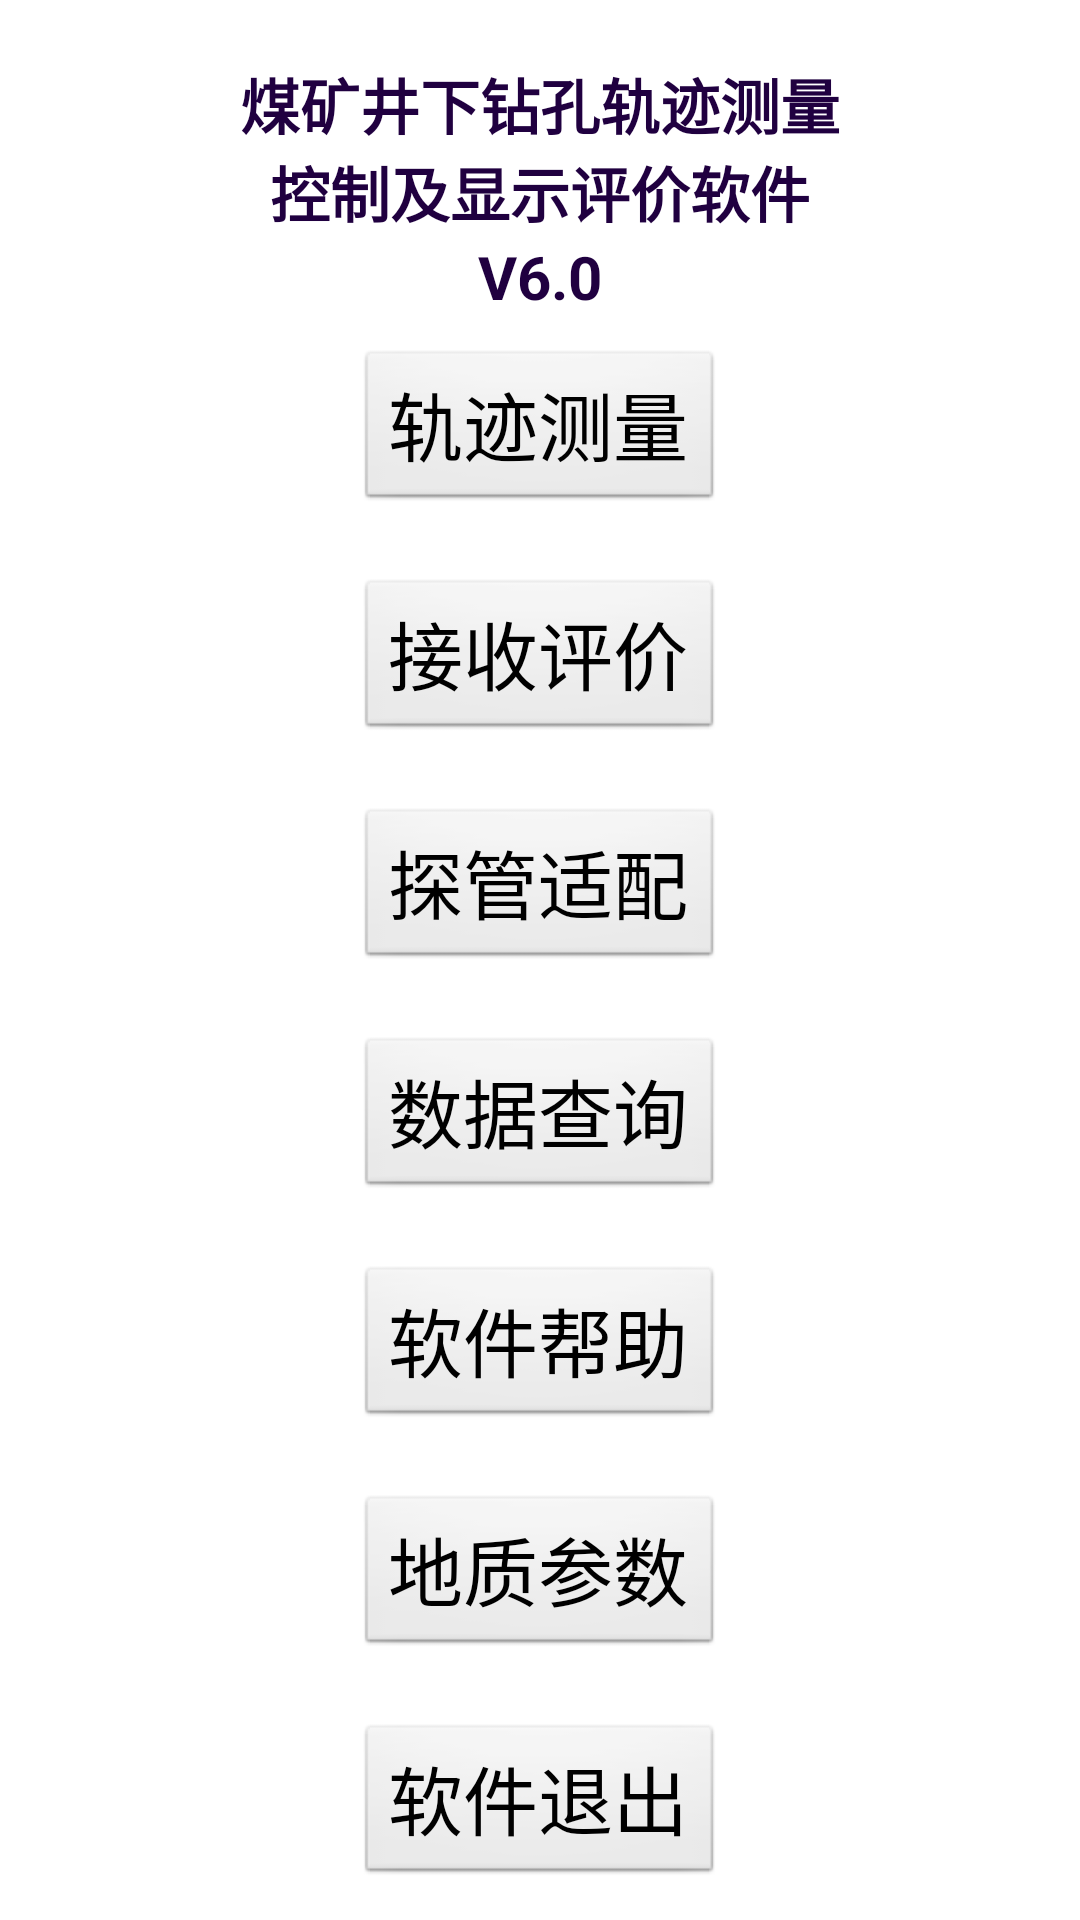

The Android layout XML behind this screen, and the referenced resources:
<!-- AndroidManifest.xml: application theme android:Theme.NoTitleBar -->
<!-- res/layout/main.xml -->
<?xml version="1.0" encoding="utf-8"?>
<LinearLayout xmlns:android="http://schemas.android.com/apk/res/android"
              xmlns:tools="http://schemas.android.com/tools"
              android:layout_width="match_parent"
    android:layout_height="match_parent"
    android:background="@color/main_bg"
    android:gravity="center_horizontal"
    android:orientation="vertical" >

    <TextView
        android:layout_width="wrap_content"
        android:layout_height="wrap_content"
        android:layout_marginTop="@dimen/main_space_default_size"
        android:text="煤矿井下钻孔轨迹测量"
        android:textColor="@color/title_color"
        android:textSize="20sp"
        android:textStyle="bold" />
    
    <TextView
        android:layout_width="wrap_content"
        android:layout_height="wrap_content"
        android:text="控制及显示评价软件"
        android:textColor="@color/title_color"
        android:textSize="20sp"
        android:textStyle="bold" />
    
    <TextView
        android:layout_width="wrap_content"
        android:layout_height="wrap_content"
        android:layout_marginTop="10dp"
        android:text=""
        android:visibility="gone"
        android:textColor="@color/title_color"
        android:textSize="30sp"
        android:textStyle="bold" />

    <TextView
        android:id="@+id/textView6"
        android:layout_width="wrap_content"
        android:layout_height="wrap_content"
        android:text="@string/title_name3"
        android:textColor="@color/title_color"
        android:textSize="20sp"
        android:textStyle="bold"/>

    <LinearLayout
        android:layout_width="wrap_content"
        android:layout_height="match_parent"
        android:gravity="center_horizontal"
        android:orientation="vertical" >

        <LinearLayout
            android:layout_width="wrap_content"
            android:layout_height="wrap_content"
            android:layout_weight="0.02" >

            <Button
                android:id="@+id/btn_track_measure"
                android:layout_width="wrap_content"
                android:layout_height="wrap_content"
                android:layout_gravity="center"
                android:gravity="center"
                android:text="@string/轨迹测量"
                android:textSize="@dimen/main_btn_default_size" />
        </LinearLayout>

        <LinearLayout
            android:layout_width="wrap_content"
            android:layout_height="wrap_content"
            android:layout_weight="0.02" >

            <Button
                android:id="@+id/btn_data_receive"
                android:layout_width="wrap_content"
                android:layout_height="wrap_content"
                android:layout_gravity="center"
                android:gravity="center"
                android:text="@string/接收评价"
                android:textSize="@dimen/main_btn_default_size" />
        </LinearLayout>

 <LinearLayout
            android:layout_width="wrap_content"
            android:layout_height="wrap_content"
             >

            <Button
                android:id="@+id/btn_setting"
                android:layout_width="wrap_content"
                android:layout_height="wrap_content"
                android:layout_gravity="center"
                android:gravity="center"
                android:padding="@dimen/main_padding_default_size"
                android:text="@string/探管设置"
                android:textSize="@dimen/main_btn_default_size"
                android:visibility="gone" />
        </LinearLayout>
        <LinearLayout
            android:layout_width="wrap_content"
            android:layout_height="wrap_content"
            android:layout_weight="0.02" >

            <Button
                android:id="@+id/btn_leaning"
                android:layout_width="wrap_content"
                android:layout_height="wrap_content"
                android:layout_gravity="center"
                android:gravity="center"
                android:text="@string/探管适配"
                android:textSize="@dimen/main_btn_default_size" />
        </LinearLayout>
        <LinearLayout
            android:layout_width="wrap_content"
            android:layout_height="wrap_content"
            android:layout_weight="0.02" >

            <Button
                android:id="@+id/btn_dataquery"
                android:layout_width="wrap_content"
                android:layout_height="wrap_content"
                android:layout_gravity="center"
                android:gravity="center"
                android:text="@string/数据查询"
                android:textSize="@dimen/main_btn_default_size" />
        </LinearLayout>

        <LinearLayout
            android:layout_width="wrap_content"
            android:layout_height="wrap_content"
            android:layout_weight="0.02" >

            <Button
                android:id="@+id/btn_help"
                android:layout_width="wrap_content"
                android:layout_height="wrap_content"
                android:layout_gravity="center"
                android:gravity="center"
                android:text="@string/软件帮助"
                android:textSize="@dimen/main_btn_default_size"
                tools:ignore="SpUsage"/>
        </LinearLayout><LinearLayout
        android:layout_width="wrap_content"
        android:layout_height="wrap_content"
        android:layout_weight="0.02" >

        <Button
            android:id="@+id/btn_当地参数"
            android:layout_width="wrap_content"
            android:layout_height="wrap_content"
            android:layout_gravity="center"
            android:gravity="center"
            android:text="@string/地质参数"
            android:textSize="@dimen/main_btn_default_size"
            tools:ignore="SpUsage"/>
    </LinearLayout>
        
        <LinearLayout
            android:layout_width="wrap_content"
            android:layout_height="wrap_content"
            android:layout_weight="0.02" >

            <Button
                android:id="@+id/btn_exit"
                android:layout_width="wrap_content"
                android:layout_height="wrap_content"
                android:layout_gravity="center"
                android:gravity="center"
                android:text="@string/软件退出"
                android:textSize="@dimen/main_btn_default_size"
                tools:ignore="SpUsage"/>
        </LinearLayout>
    </LinearLayout>
</LinearLayout>
<!-- resources referenced by this layout -->
<resources>
  <color name="main_bg">#FFFFFF</color>
  <color name="title_color">#200040</color>
  <dimen name="main_btn_default_size">25dp</dimen>
  <dimen name="main_padding_default_size">10dp</dimen>
  <dimen name="main_space_default_size">20dp</dimen>
  <string name="title_name3">V6.0</string>
</resources>
